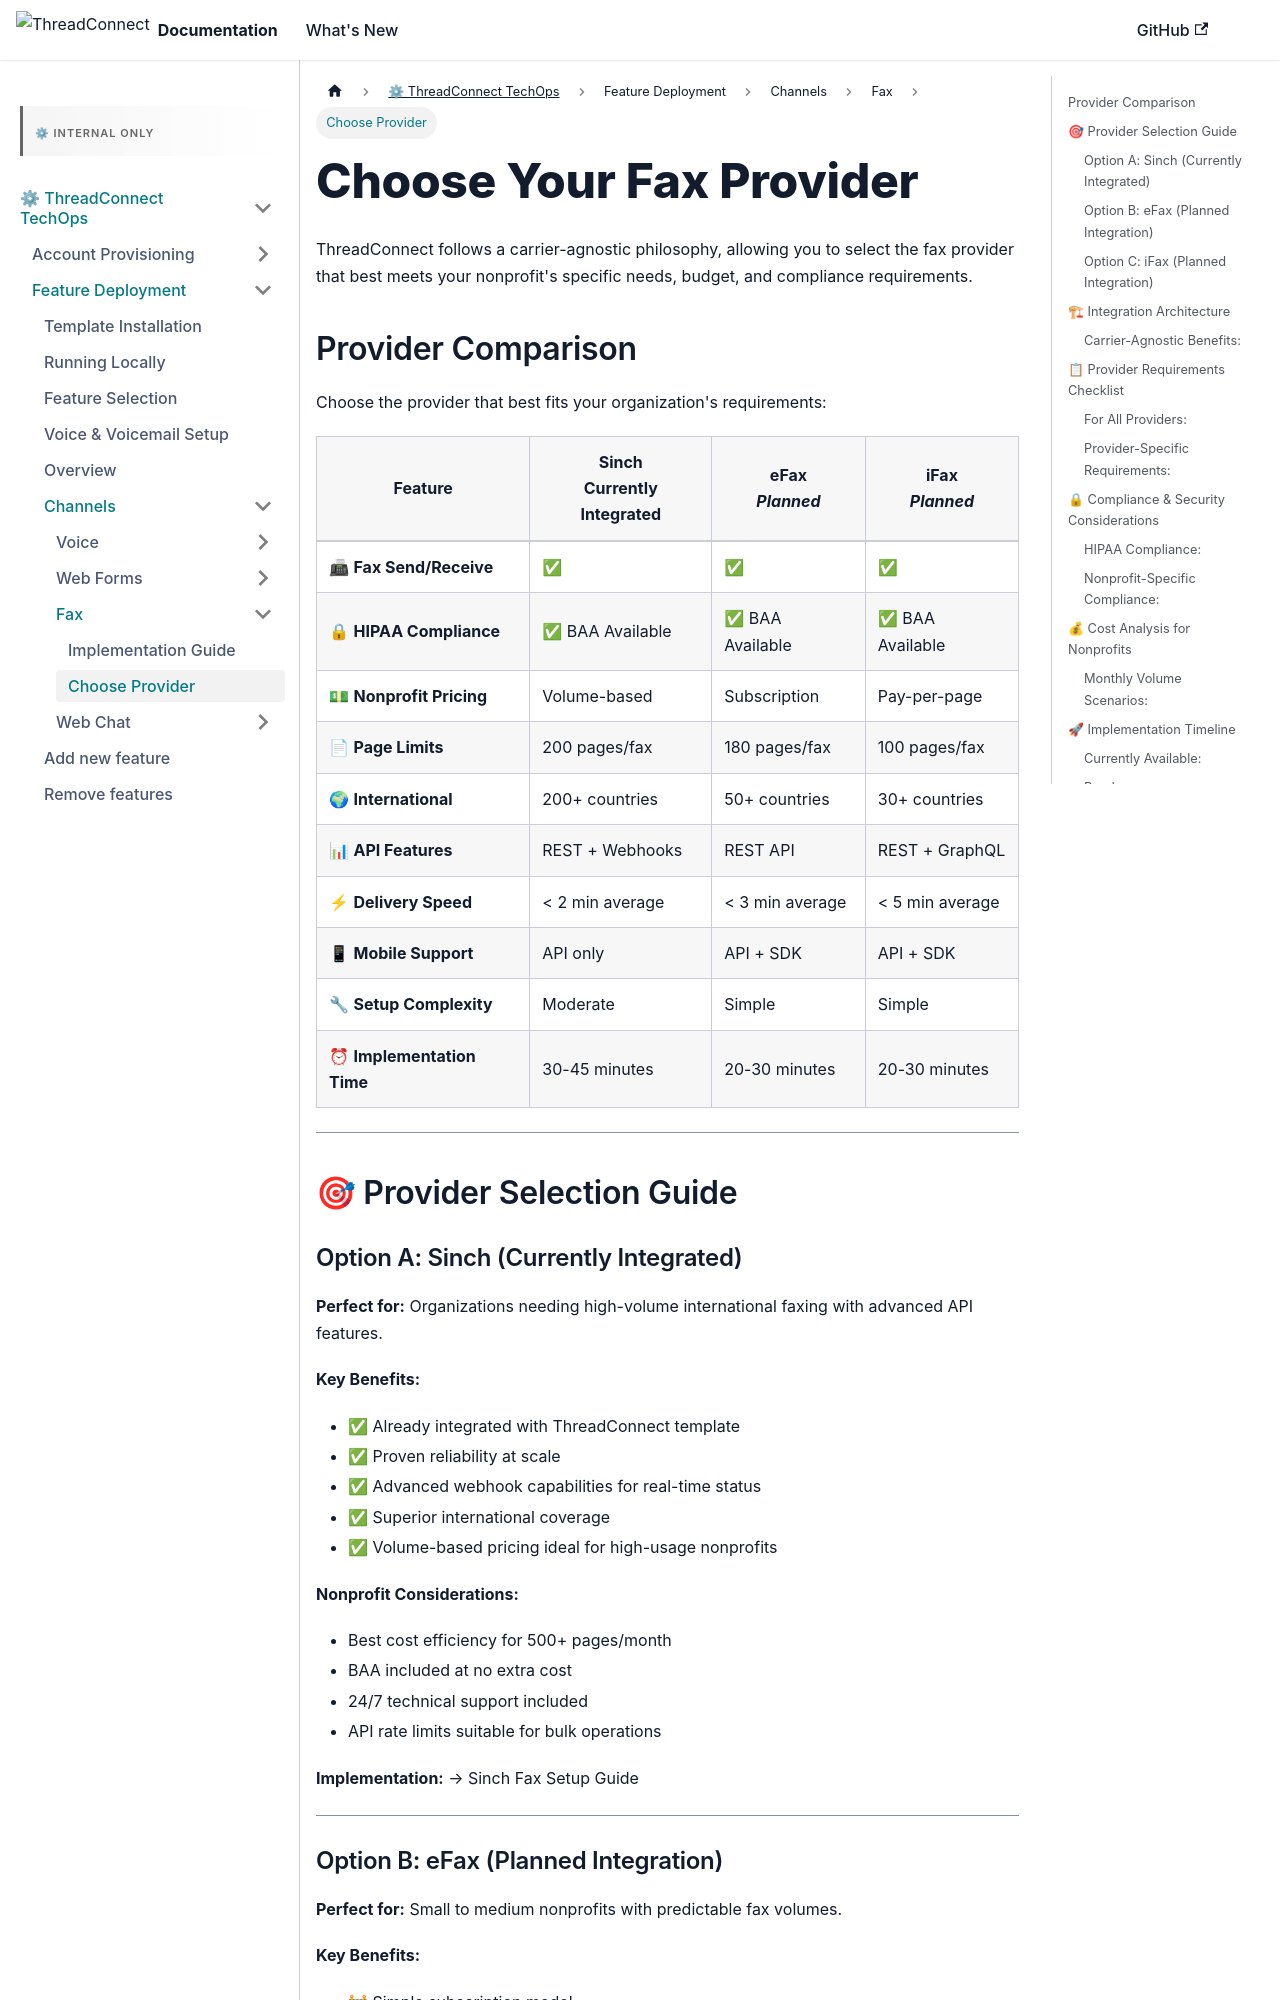

repository: ConnieML/docs.connie · page: techops/feature-deployment/feature-management/channels/fax/choose-fax-provider.html · generator: docusaurus

---
sidebar_label: Choose Provider
sidebar_position: 2
title: "Choose Your Fax Provider - Carrier-Agnostic Implementation"
---

# Choose Your Fax Provider

ThreadConnect follows a carrier-agnostic philosophy, allowing you to select the fax provider that best meets your nonprofit's specific needs, budget, and compliance requirements.

## Provider Comparison

Choose the provider that best fits your organization's requirements:

| Feature | Sinch<br/>**Currently Integrated** | eFax<br/>*Planned* | iFax<br/>*Planned* |
|---------|-----------------------------------|-------------------|-------------------|
| 📠 **Fax Send/Receive** | ✅ | ✅ | ✅ |
| 🔒 **HIPAA Compliance** | ✅ BAA Available | ✅ BAA Available | ✅ BAA Available |
| 💵 **Nonprofit Pricing** | Volume-based | Subscription | Pay-per-page |
| 📄 **Page Limits** | 200 pages/fax | 180 pages/fax | 100 pages/fax |
| 🌍 **International** | 200+ countries | 50+ countries | 30+ countries |
| 📊 **API Features** | REST + Webhooks | REST API | REST + GraphQL |
| ⚡ **Delivery Speed** | < 2 min average | < 3 min average | < 5 min average |
| 📱 **Mobile Support** | API only | API + SDK | API + SDK |
| 🔧 **Setup Complexity** | Moderate | Simple | Simple |
| ⏰ **Implementation Time** | 30-45 minutes | 20-30 minutes | 20-30 minutes |

---

## 🎯 Provider Selection Guide
